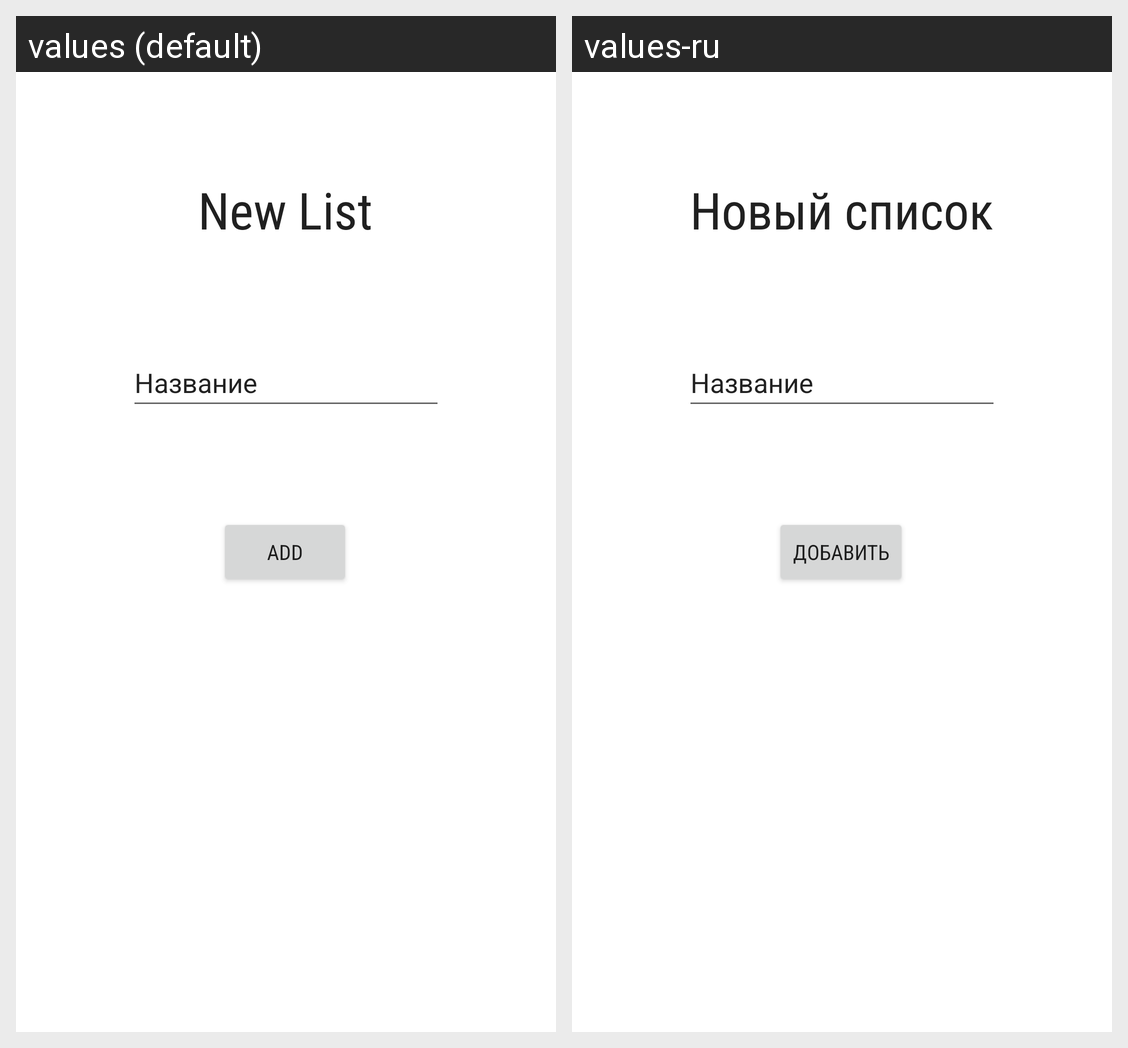

Here is an Android app screen in its default locale and in the app's own translations. Write out the translated-string differences for the strings that appear on this screen.
Android screen res/layout/activity_add_list.xml rendered under 2 locales, left to right: values (default), values-ru. Device: Nexus 5 (rendered at 1080×1920; each locale shown at half size, 540×960, under a caption strip naming it); theme Theme.CourseWork.
Strings drawn on this screen, with the default value and each locale's value (text and hints the layout hard-codes, and strings that could not be matched under every locale, appear in the picture but are not listed):

new_list
  values: New List
  values-ru: Новый список

add_button
  values: Add
  values-ru: Добавить
